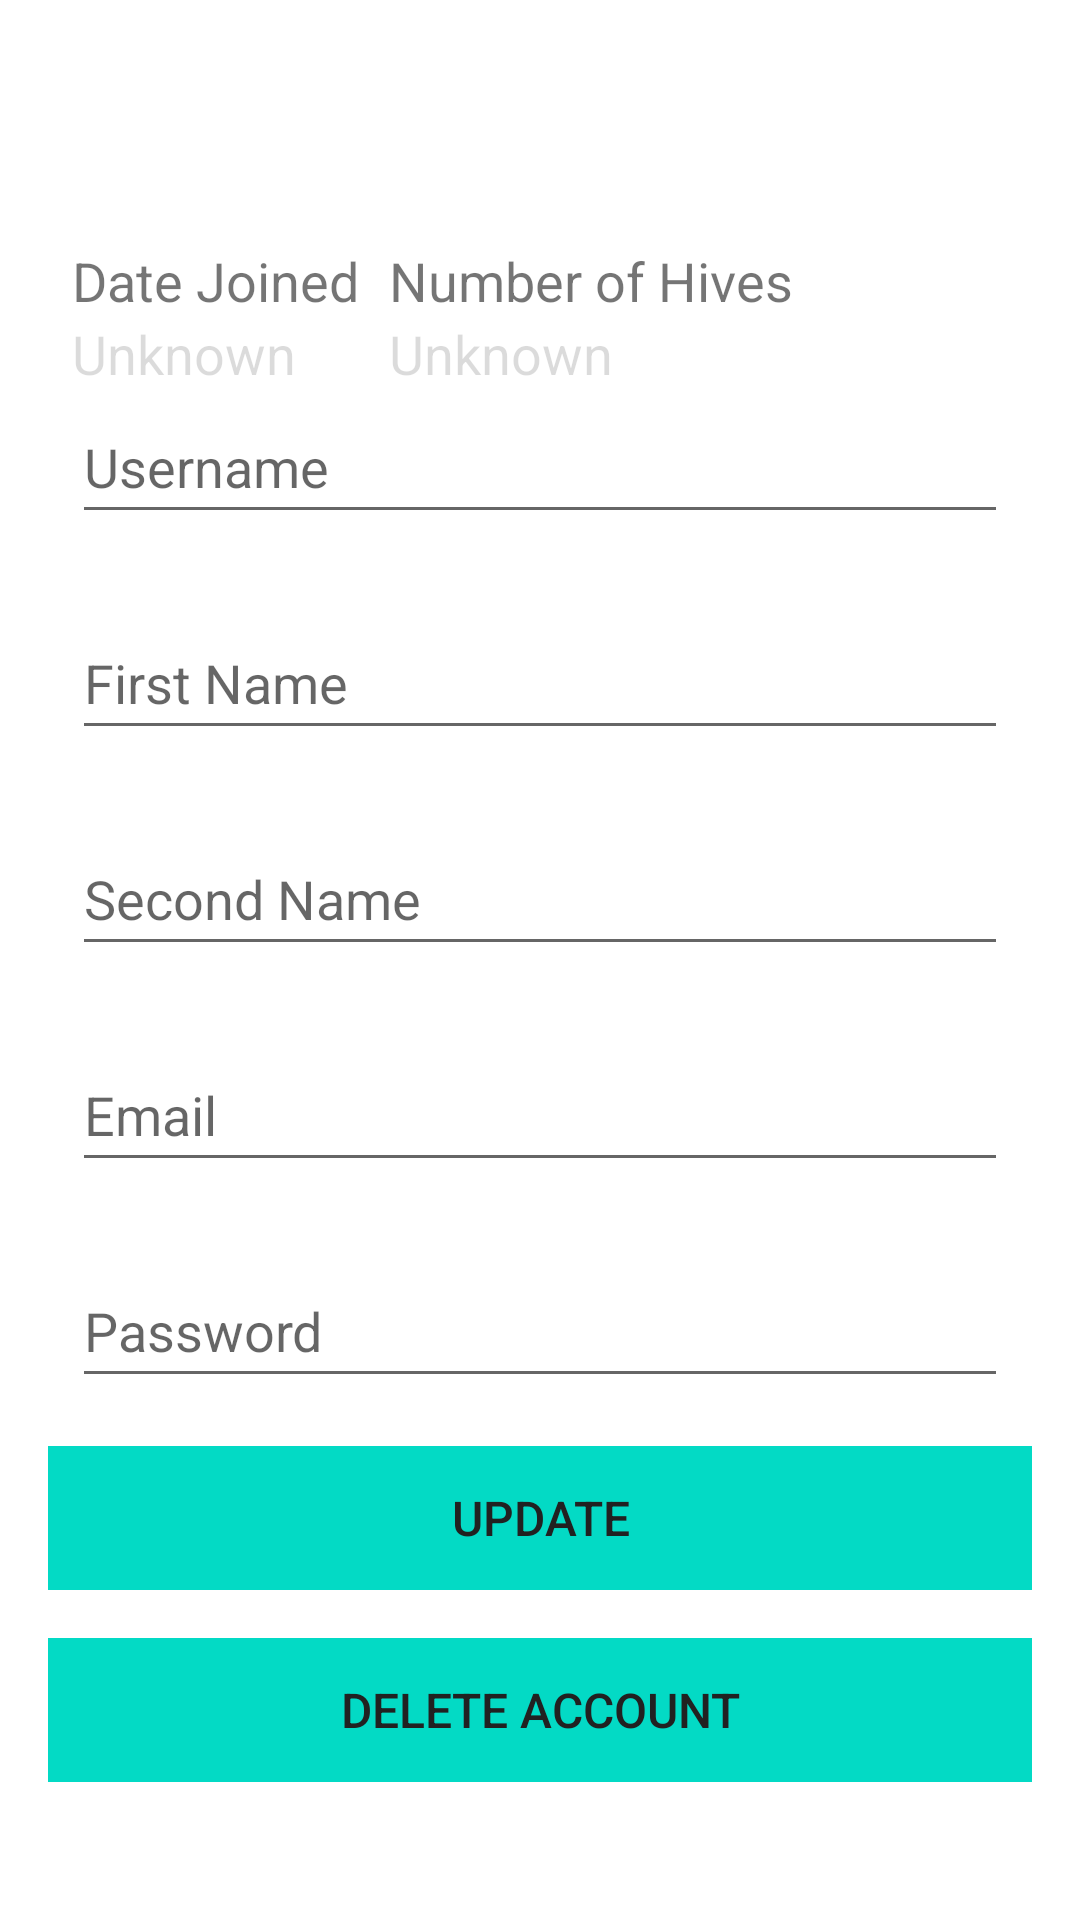

Android layout source for this screen:
<!-- AndroidManifest.xml: application theme Theme.HiveTrackerApp -->
<!-- res/layout/fragment_account_details.xml -->
<?xml version="1.0" encoding="utf-8"?>
<androidx.constraintlayout.widget.ConstraintLayout xmlns:android="http://schemas.android.com/apk/res/android"
    xmlns:app="http://schemas.android.com/apk/res-auto"
    xmlns:tools="http://schemas.android.com/tools"
    android:id="@+id/container"
    android:layout_width="match_parent"
    android:layout_height="match_parent"
    android:paddingLeft="@dimen/fragment_horizontal_margin"
    android:paddingTop="@dimen/fragment_vertical_margin"
    android:paddingRight="@dimen/fragment_horizontal_margin"
    android:paddingBottom="@dimen/fragment_vertical_margin"
    tools:context=".login.AccountDetailsFragment">

    <TextView
        android:id="@+id/dateJoinedHeader"
        android:layout_width="wrap_content"
        android:layout_height="wrap_content"
        android:gravity="fill"
        android:textSize="18sp"
        app:layout_constraintBottom_toTopOf="@+id/dateJoined"
        app:layout_constraintStart_toStartOf="@+id/dateJoined"
        app:layout_constraintLeft_creator="@+id/dateJoined"
        android:text="@string/info_dateJoinedHeader" />

    <TextView
        android:id="@+id/dateJoined"
        android:layout_width="wrap_content"
        android:layout_height="wrap_content"
        android:enabled="false"
        android:gravity="center_horizontal"
        android:textSize="18sp"
        android:textAlignment="center"
        app:layout_constraintBottom_toTopOf="@+id/update_username"
        app:layout_constraintStart_toStartOf="@+id/update_username"
        android:text="@string/info_unknown" />

    <TextView
        android:id="@+id/totalHivesHeader"
        android:layout_width="wrap_content"
        android:layout_height="wrap_content"
        android:layout_marginStart="10dp"
        android:gravity="fill"
        android:textSize="18sp"
        app:layout_constraintBottom_toBottomOf="@id/dateJoinedHeader"
        app:layout_constraintLeft_toRightOf="@id/dateJoinedHeader"
        android:text="@string/info_totalHives" />/>


    <TextView
        android:id="@+id/totalHives"
        android:layout_width="wrap_content"
        android:layout_height="wrap_content"
        android:layout_marginStart="10dp"
        android:enabled="false"
        android:gravity="center_horizontal"
        android:textSize="18sp"
        android:textAlignment="center"
        app:layout_constraintLeft_toRightOf="@id/dateJoinedHeader"
        app:layout_constraintTop_toBottomOf="@id/totalHivesHeader"
        android:text="@string/info_unknown" />


    <EditText
        android:id="@+id/update_username"
        android:layout_width="0dp"
        android:layout_height="48dp"
        android:layout_marginStart="24dp"
        android:layout_marginTop="130dp"
        android:layout_marginEnd="24dp"
        android:autofillHints="@string/prompt_username"
        android:hint="@string/prompt_username"
        android:selectAllOnFocus="true"
        app:layout_constraintEnd_toEndOf="parent"
        app:layout_constraintStart_toStartOf="parent"
        app:layout_constraintTop_toTopOf="parent" />

    <EditText
        android:id="@+id/update_firstname"
        android:layout_width="0dp"
        android:layout_height="48dp"
        android:layout_marginStart="24dp"
        android:layout_marginTop="24dp"
        android:layout_marginEnd="24dp"
        android:autofillHints="@string/prompt_firstname"
        android:hint="@string/prompt_firstname"
        android:selectAllOnFocus="true"
        app:layout_constraintEnd_toEndOf="parent"
        app:layout_constraintStart_toStartOf="parent"
        app:layout_constraintTop_toBottomOf="@+id/update_username" />

    <EditText
        android:id="@+id/update_secondname"
        android:layout_width="0dp"
        android:layout_height="48dp"
        android:layout_marginStart="24dp"
        android:layout_marginTop="24dp"
        android:layout_marginEnd="24dp"
        android:autofillHints="@string/prompt_secondname"
        android:hint="@string/prompt_secondname"
        android:selectAllOnFocus="true"
        app:layout_constraintEnd_toEndOf="parent"
        app:layout_constraintStart_toStartOf="parent"
        app:layout_constraintTop_toBottomOf="@+id/update_firstname" />

    <EditText
        android:id="@+id/update_email"
        android:layout_width="0dp"
        android:layout_height="48dp"
        android:layout_marginStart="24dp"
        android:layout_marginTop="24dp"
        android:layout_marginEnd="24dp"
        android:autofillHints="@string/prompt_email"
        android:hint="@string/prompt_email"
        android:selectAllOnFocus="true"
        app:layout_constraintEnd_toEndOf="parent"
        app:layout_constraintStart_toStartOf="parent"
        app:layout_constraintTop_toBottomOf="@+id/update_secondname" />

    <EditText
        android:id="@+id/update_password"
        android:layout_width="0dp"
        android:layout_height="48dp"
        android:layout_marginStart="24dp"
        android:layout_marginTop="24dp"
        android:layout_marginEnd="24dp"
        android:autofillHints="@string/prompt_password"
        android:hint="@string/prompt_password"
        android:imeActionLabel="@string/action_sign_in_short"
        android:imeOptions="actionDone"
        android:inputType="textPassword"
        android:selectAllOnFocus="true"
        app:layout_constraintEnd_toEndOf="parent"
        app:layout_constraintStart_toStartOf="parent"
        app:layout_constraintTop_toBottomOf="@+id/update_email" />

    <Button
        android:id="@+id/buttonUpdate"
        android:layout_width="match_parent"
        android:layout_height="wrap_content"
        android:layout_margin="16dp"
        android:layout_marginTop="48dp"
        android:background="@color/colorAccent"
        android:paddingTop="8dp"
        android:paddingBottom="8dp"
        android:stateListAnimator="@null"
        android:text="@string/button_update"
        android:textColor="#212121"
        android:textSize="16sp"
        app:layout_constraintTop_toBottomOf="@+id/update_password"
        tools:layout_editor_absoluteX="40dp" />

    <Button
        android:id="@+id/buttonDeleteAccount"
        android:layout_width="match_parent"
        android:layout_height="wrap_content"
        android:layout_margin="16dp"
        android:layout_marginTop="48dp"
        android:background="@color/colorAccent"
        android:paddingTop="8dp"
        android:paddingBottom="8dp"
        android:stateListAnimator="@null"
        android:text="@string/button_delete_account"
        android:textColor="#212121"
        android:textSize="16sp"
        app:layout_constraintTop_toBottomOf="@+id/buttonUpdate"
        tools:layout_editor_absoluteX="40dp" />

    <ProgressBar
        android:id="@+id/loading"
        android:layout_width="wrap_content"
        android:layout_height="wrap_content"
        android:layout_gravity="center"
        android:layout_marginStart="32dp"
        android:layout_marginTop="64dp"
        android:layout_marginEnd="32dp"
        android:layout_marginBottom="64dp"
        android:visibility="gone"
        app:layout_constraintBottom_toBottomOf="parent"
        app:layout_constraintEnd_toEndOf="@+id/update_secondname"
        app:layout_constraintStart_toStartOf="@+id/update_secondname"
        app:layout_constraintTop_toTopOf="parent"
        app:layout_constraintVertical_bias="0.3" />
</androidx.constraintlayout.widget.ConstraintLayout>
<!-- resources referenced by this layout -->
<resources>
  <string name="action_sign_in_short">Sign in</string>
  <string name="button_delete_account">DELETE ACCOUNT</string>
  <string name="button_update">UPDATE</string>
  <string name="info_dateJoinedHeader">Date Joined</string>
  <string name="info_totalHives">Number of Hives</string>
  <string name="info_unknown">Unknown</string>
  <string name="prompt_email">Email</string>
  <string name="prompt_firstname">First Name</string>
  <string name="prompt_password">Password</string>
  <string name="prompt_secondname">Second Name</string>
  <string name="prompt_username">Username</string>
  <style name="Theme.HiveTrackerApp" parent="Theme.MaterialComponents.DayNight.NoActionBar">
          
          <item name="colorPrimary">#FF9800</item>
          <item name="colorPrimaryVariant">@color/colorPrimaryDark</item>
          <item name="colorOnPrimary">@color/white</item>
          
          <item name="colorSecondary">@android:color/holo_orange_dark</item>
          <item name="colorSecondaryVariant">@android:color/holo_orange_dark</item>
          <item name="colorOnSecondary">@color/black</item>
          
          <item name="android:statusBarColor" tools:targetApi="l">?attr/colorPrimaryVariant</item>
          
      </style>
  <!-- not gathered from this repository: default colours our renderer supplied (Android Studio template values) -->
  <color name="black">#FF000000</color>
  <color name="white">#FFFFFFFF</color>
  <color name="colorPrimaryDark">#FF3700B3</color>
  <color name="colorAccent">#FF03DAC5</color>
</resources>
